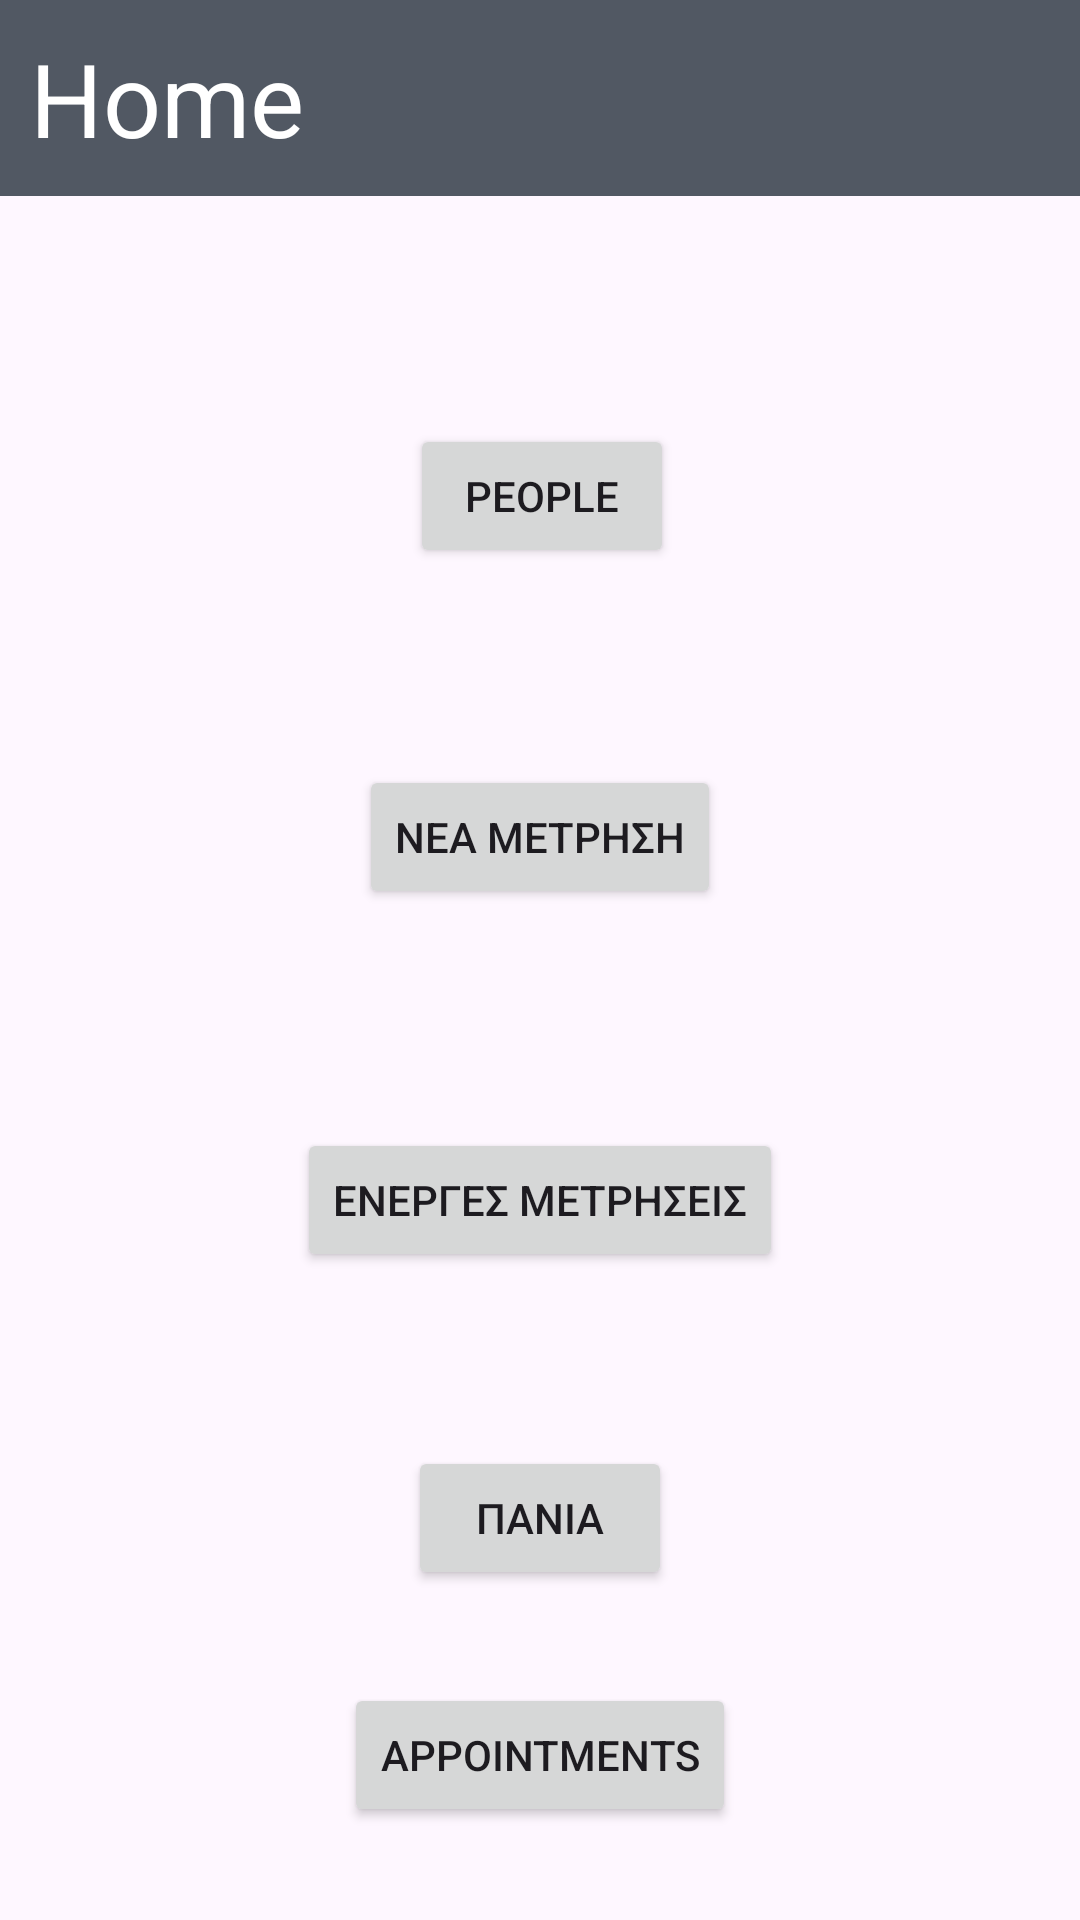

Layout XML and referenced resources for this Android screen:
<!-- AndroidManifest.xml: application theme Theme.Tentoclock -->
<!-- res/layout/activity_main.xml -->
<?xml version="1.0" encoding="utf-8"?>
<androidx.constraintlayout.widget.ConstraintLayout xmlns:android="http://schemas.android.com/apk/res/android"
    xmlns:app="http://schemas.android.com/apk/res-auto"
    xmlns:tools="http://schemas.android.com/tools"
    android:layout_width="match_parent"
    android:layout_height="match_parent"
    tools:context=".MainActivity">

    <TextView
        android:id="@+id/textView2"
        android:layout_width="0dp"
        android:layout_height="wrap_content"
        android:background="@color/headerLight"
        android:padding="10dp"
        android:text="@string/activity_label_home"
        android:textColor="@color/white"
        android:textSize="34sp"
        app:layout_constraintEnd_toEndOf="parent"
        app:layout_constraintStart_toStartOf="parent"
        app:layout_constraintTop_toTopOf="parent" />

    <Button
        android:id="@+id/btnID_goToPeople"
        android:layout_width="wrap_content"
        android:layout_height="wrap_content"
        android:text="@string/btn_goToPeople"
        app:layout_constraintBottom_toBottomOf="parent"
        app:layout_constraintEnd_toEndOf="parent"
        app:layout_constraintHorizontal_bias="0.503"
        app:layout_constraintStart_toStartOf="parent"
        app:layout_constraintTop_toTopOf="@+id/textView2"
        app:layout_constraintVertical_bias="0.239" />

    <Button
        android:id="@+id/btnID_goToMetriseis"
        android:layout_width="wrap_content"
        android:layout_height="wrap_content"
        android:text="ΝΕΑ ΜΕΤΡΗΣΗ"
        app:layout_constraintBottom_toBottomOf="parent"
        app:layout_constraintEnd_toEndOf="parent"
        app:layout_constraintStart_toStartOf="parent"
        app:layout_constraintTop_toBottomOf="@+id/btnID_goToPeople"
        app:layout_constraintVertical_bias="0.163" />

    <Button
        android:id="@+id/buttonPania"
        android:layout_width="wrap_content"
        android:layout_height="wrap_content"
        android:text="ΠΑΝΙΑ"
        app:layout_constraintBottom_toBottomOf="parent"
        app:layout_constraintEnd_toEndOf="parent"
        app:layout_constraintStart_toStartOf="parent"
        app:layout_constraintTop_toBottomOf="@+id/button2"
        app:layout_constraintVertical_bias="0.345" />

    <Button
        android:id="@+id/button2"
        android:layout_width="wrap_content"
        android:layout_height="wrap_content"
        android:text="ΕΝΕΡΓΕΣ ΜΕΤΡΗΣΕΙΣ"
        app:layout_constraintBottom_toBottomOf="parent"
        app:layout_constraintEnd_toEndOf="parent"
        app:layout_constraintStart_toStartOf="parent"
        app:layout_constraintTop_toBottomOf="@+id/btnID_goToMetriseis"
        app:layout_constraintVertical_bias="0.253" />

    <Button
        android:id="@+id/buttonAppointments"
        android:layout_width="wrap_content"
        android:layout_height="wrap_content"
        android:text="Appointments"
        app:layout_constraintBottom_toBottomOf="parent"
        app:layout_constraintEnd_toEndOf="parent"
        app:layout_constraintStart_toStartOf="parent"
        app:layout_constraintTop_toBottomOf="@+id/buttonPania" />
</androidx.constraintlayout.widget.ConstraintLayout>
<!-- resources referenced by this layout -->
<resources>
  <color name="headerLight">#515863</color>
  <color name="white">#FFFFFFFF</color>
  <string name="activity_label_home">Home</string>
  <string name="btn_goToPeople">People</string>
  <style name="Theme.Tentoclock" parent="Base.Theme.Tentoclock" />
  <style name="Base.Theme.Tentoclock" parent="Theme.Material3.DayNight.NoActionBar">
          
          
      </style>
</resources>
